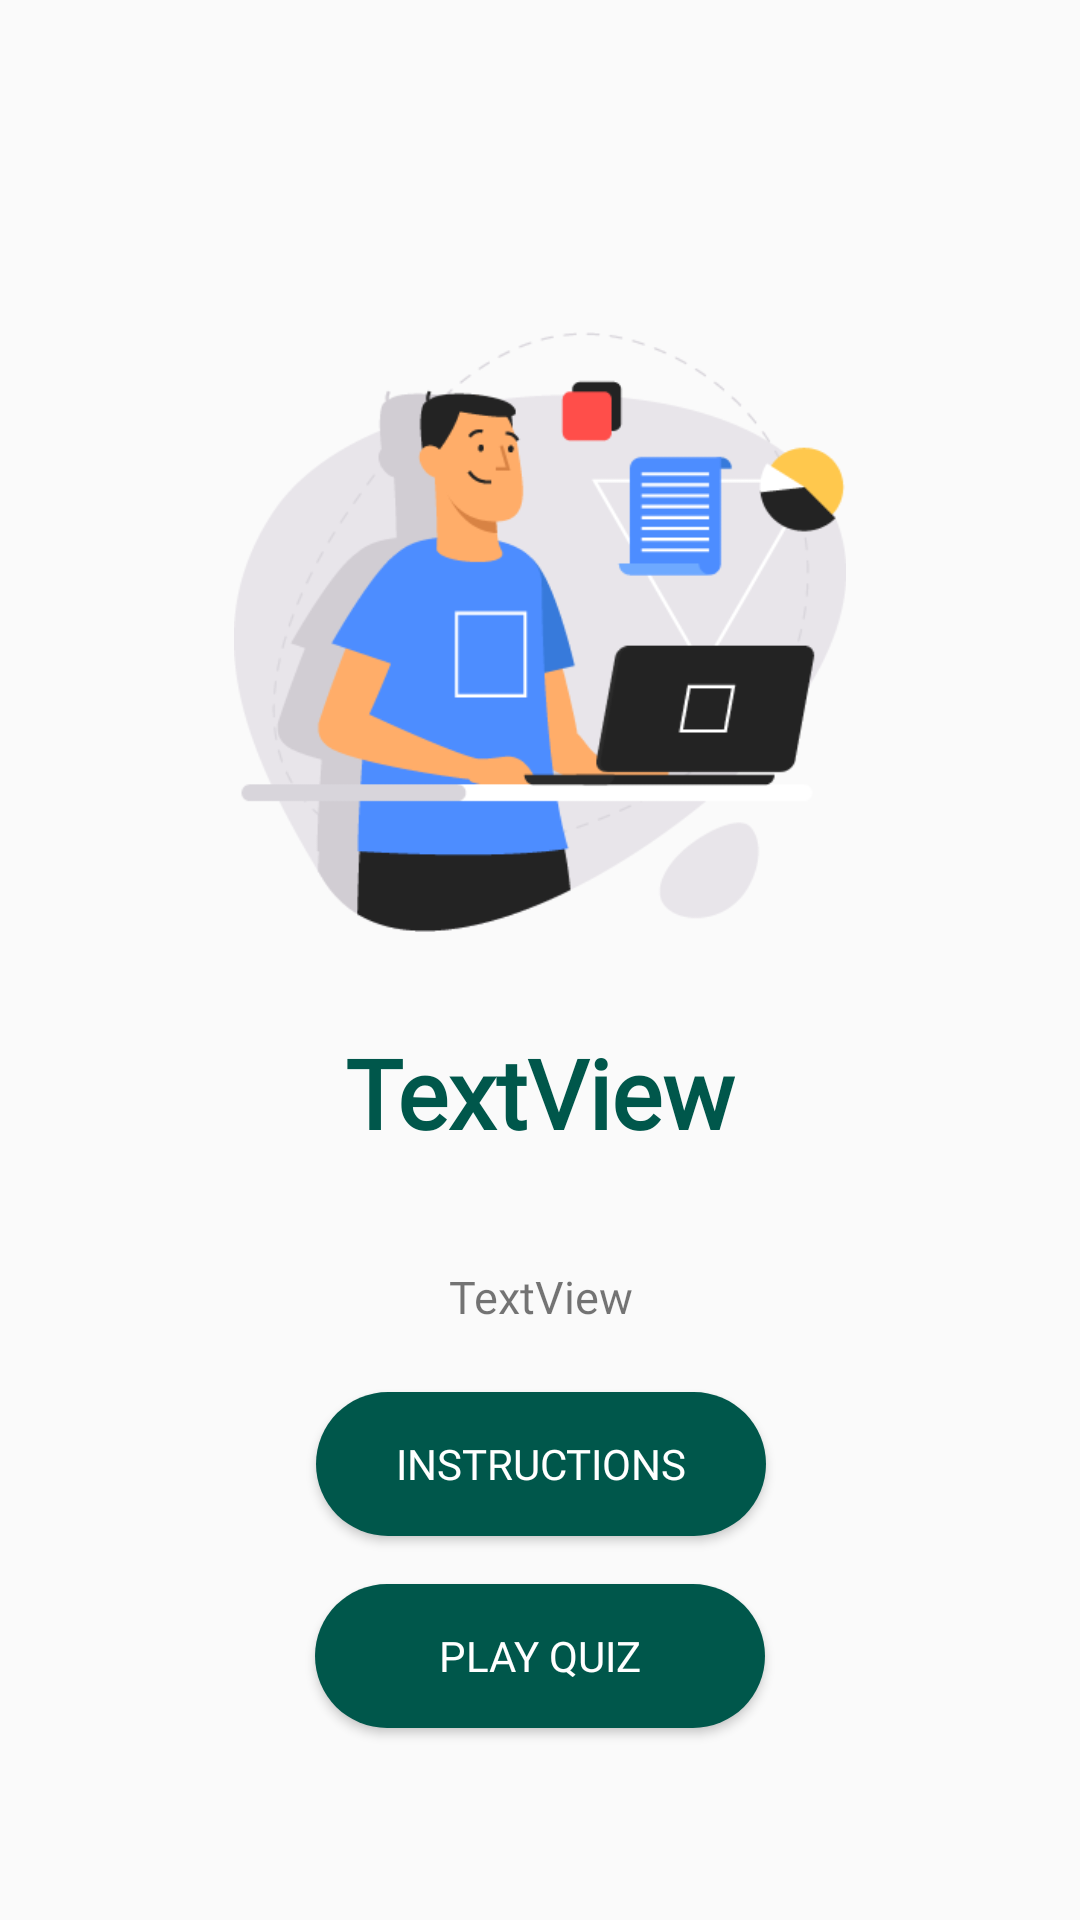

Reconstruct the res/layout file that produces this screen, plus the resources it refers to.
<!-- AndroidManifest.xml: application theme AppTheme -->
<!-- res/layout/activity_start_game.xml -->
<?xml version="1.0" encoding="utf-8"?>
<android.support.constraint.ConstraintLayout
    xmlns:android="http://schemas.android.com/apk/res/android"
    xmlns:app="http://schemas.android.com/apk/res-auto"
    xmlns:tools="http://schemas.android.com/tools"
    android:layout_width="match_parent"
    android:layout_height="match_parent"
    tools:context=".StartGameActivity"
    android:orientation="vertical">

    <android.support.constraint.Guideline
        android:id="@+id/guideline"
        android:layout_width="wrap_content"
        android:layout_height="wrap_content"
        android:orientation="horizontal"
        app:layout_constraintGuide_percent="0.56882256" />

    <TextView
        android:id="@+id/categorytitleheader"
        android:layout_width="wrap_content"
        android:layout_height="wrap_content"
        android:layout_marginStart="16dp"
        android:layout_marginLeft="16dp"
        android:layout_marginEnd="16dp"
        android:layout_marginRight="16dp"
        android:layout_marginBottom="8dp"
        android:fontFamily="@font/mm"
        android:text="TextView"
        android:textColor="@color/colorPrimaryDark"
        android:textSize="32dp"
        android:textStyle="bold"
        app:layout_constraintBottom_toTopOf="@+id/guideline"
        app:layout_constraintEnd_toEndOf="parent"
        app:layout_constraintStart_toStartOf="parent"
        app:layout_constraintTop_toTopOf="@+id/guideline" />

    <TextView
        android:lineSpacingExtra="17dp"
        android:id="@+id/categorysubtitleheader"
        android:layout_width="0dp"
        android:layout_height="wrap_content"
        android:layout_marginStart="32dp"
        android:layout_marginLeft="32dp"
        android:layout_marginTop="8dp"
        android:layout_marginEnd="32dp"
        android:layout_marginRight="32dp"
        android:layout_marginBottom="8dp"
        android:text="TextView"
        android:textSize="15sp"
        android:fontFamily="@font/ml"
        android:textAlignment="center"
        app:layout_constraintBottom_toBottomOf="parent"
        app:layout_constraintEnd_toEndOf="parent"
        app:layout_constraintStart_toStartOf="parent"
        app:layout_constraintTop_toBottomOf="@+id/categorytitleheader"
        app:layout_constraintVertical_bias="0.13" />

    <ImageView
        android:id="@+id/intro_img"
        android:layout_width="wrap_content"
        android:layout_height="200dp"
        android:layout_marginStart="20dp"
        android:layout_marginLeft="20dp"
        android:layout_marginEnd="20dp"
        android:layout_marginRight="20dp"
        android:layout_marginBottom="32dp"
        app:layout_constraintBottom_toTopOf="@+id/categorytitleheader"
        app:layout_constraintEnd_toEndOf="parent"
        app:layout_constraintStart_toStartOf="parent"
        android:src="@drawable/introductions_components"/>

    <Button
        android:id="@+id/buttoninstructions"
        android:layout_width="150dp"
        android:layout_height="wrap_content"
        android:layout_marginStart="8dp"
        android:layout_marginEnd="8dp"
        android:layout_marginBottom="16dp"
        android:background="@drawable/bg_button_play_quiz"
        android:fontFamily="@font/mm"
        android:text="INSTRUCTIONS"
        android:textColor="#fff"
        app:layout_constraintBottom_toBottomOf="parent"
        app:layout_constraintBottom_toTopOf="@+id/buttoncategoryplayquiz"
        app:layout_constraintEnd_toEndOf="parent"
        app:layout_constraintHorizontal_bias="0.501"
        app:layout_constraintStart_toStartOf="parent" />

    <Button
        android:id="@+id/buttoncategoryplayquiz"
        android:layout_width="150dp"
        android:layout_height="wrap_content"
        android:layout_marginStart="8dp"
        android:layout_marginLeft="8dp"
        android:layout_marginEnd="8dp"
        android:layout_marginRight="8dp"
        android:layout_marginBottom="64dp"
        android:text="PLAY QUIZ"
        android:textColor="#fff"
        android:fontFamily="@font/mm"
        android:background="@drawable/bg_button_play_quiz"
        app:layout_constraintBottom_toBottomOf="parent"
        app:layout_constraintEnd_toEndOf="parent"
        app:layout_constraintStart_toStartOf="parent" />

</android.support.constraint.ConstraintLayout>
<!-- resources referenced by this layout -->
<resources>
  <color name="colorPrimaryDark">#00574B</color>
  <!-- drawable bg_button_play_quiz (drawable) -->
  <?xml version="1.0" encoding="utf-8"?>
  <shape xmlns:android="http://schemas.android.com/apk/res/android">
  
      <gradient
          android:startColor="@color/colorPrimaryDark"
          android:endColor="@color/colorPrimaryDark"
          android:angle="180" />
  
      <corners
          android:radius="200dp" />
  
  </shape>
  <!-- drawable introductions_components: png bitmap (drawable, 34142 bytes) -->
  <style name="AppTheme" parent="Theme.AppCompat.Light.NoActionBar">
          
          <item name="android:windowNoTitle">true</item>
          <item name="windowActionBar">false</item>
          <item name="colorPrimary">@color/colorPrimary</item>
          <item name="colorPrimaryDark">@color/colorPrimaryDark</item>
          <item name="colorAccent">@color/colorAccent</item>
      </style>
  <color name="colorPrimary">#2bb673</color>
  <color name="colorAccent">#2bb673</color>
</resources>
